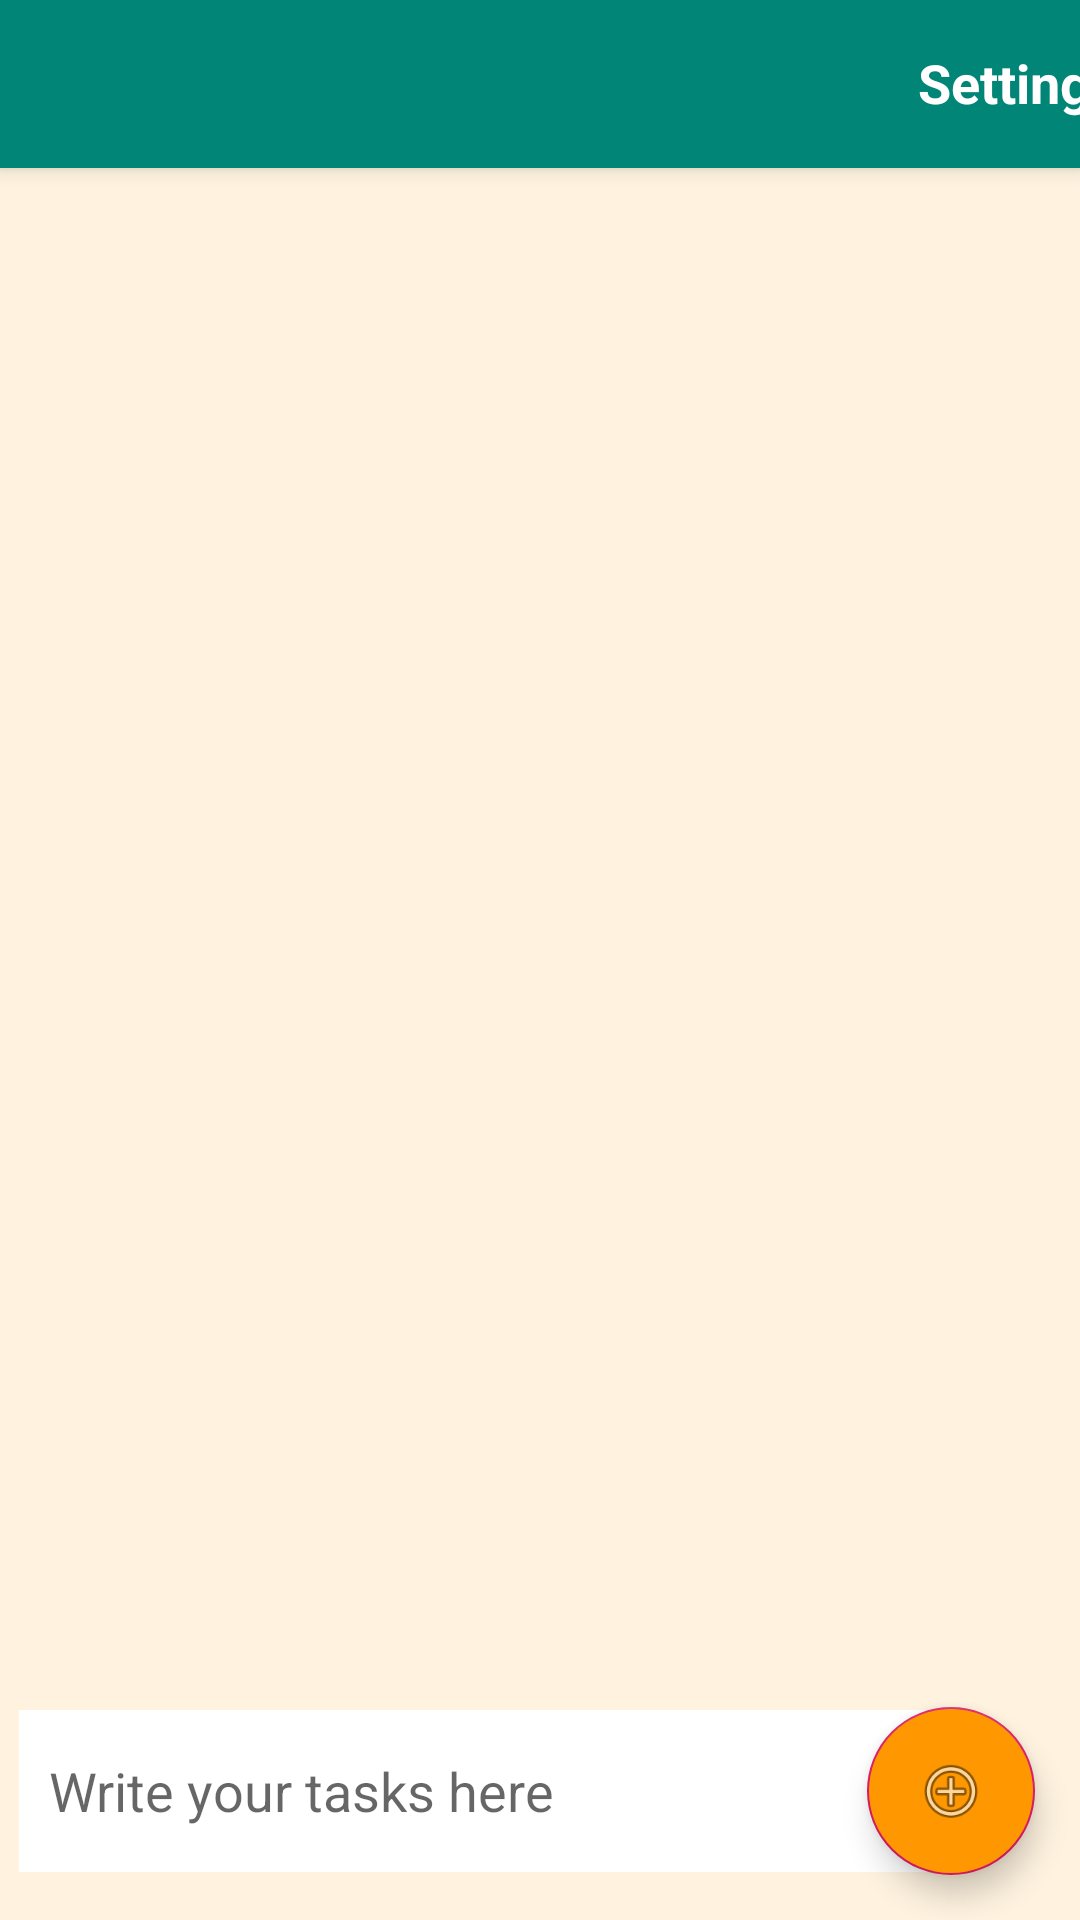

This screen was rendered from an Android layout file. Write that file and the resources it references.
<!-- AndroidManifest.xml: activity theme AppTheme.NoActionBar -->
<!-- res/layout/activity_logged.xml -->
<?xml version="1.0" encoding="utf-8"?>
<androidx.coordinatorlayout.widget.CoordinatorLayout
    xmlns:android="http://schemas.android.com/apk/res/android"
    xmlns:app="http://schemas.android.com/apk/res-auto"
    xmlns:tools="http://schemas.android.com/tools"
    android:layout_width="match_parent"
    android:layout_height="match_parent"
    tools:context=".LoggedActivity"
    >

    <com.google.android.material.appbar.AppBarLayout
        android:layout_width="match_parent"
        android:layout_height="wrap_content"
        android:theme="@style/AppTheme.AppBarOverlay">

        <androidx.appcompat.widget.Toolbar
            android:id="@+id/toolbar"
            android:layout_width="match_parent"
            android:layout_height="?attr/actionBarSize"
            android:background="?attr/colorPrimary"
            app:popupTheme="@style/AppTheme.PopupOverlay" >

            <LinearLayout
                android:layout_width="wrap_content"
                android:layout_height="wrap_content"
                android:orientation="horizontal">

                <ImageView
                    android:id="@+id/imageView2"
                    android:layout_width="50dp"
                    android:layout_height="50dp"
                    android:layout_marginLeft="10dp"
                    android:layout_gravity="left|center_vertical"
                    app:srcCompat="@drawable/ic_account" />

                <TextView
                    android:layout_width="70dp"
                    android:layout_height="25dp"
                    android:layout_gravity="center"
                    android:layout_marginLeft="230dp"
                    android:textColor="@color/Blanco"
                    android:textStyle="bold"
                    android:textSize="18dp"
                    android:text="Settings"/>
            </LinearLayout>

        </androidx.appcompat.widget.Toolbar>

    </com.google.android.material.appbar.AppBarLayout>

    <include layout="@layout/content_logged"/>

    <com.google.android.material.floatingactionbutton.FloatingActionButton
        android:id="@+id/fab"
        android:layout_width="wrap_content"
        android:layout_height="wrap_content"
        android:layout_gravity="bottom|end"
        android:layout_margin="15dp"
        android:backgroundTint="@color/MaterialOrange500"
        app:srcCompat="@android:drawable/ic_menu_add" />

</androidx.coordinatorlayout.widget.CoordinatorLayout>
<!-- res/layout/content_logged.xml (included above) -->
<?xml version="1.0" encoding="utf-8"?>
<androidx.constraintlayout.widget.ConstraintLayout xmlns:android="http://schemas.android.com/apk/res/android"
    xmlns:app="http://schemas.android.com/apk/res-auto"
    xmlns:tools="http://schemas.android.com/tools"
    android:layout_width="match_parent"
    android:layout_height="match_parent"
    app:layout_behavior="@string/appbar_scrolling_view_behavior"
    tools:showIn="@layout/activity_logged"
    tools:context=".LoggedActivity"
    android:background="@color/MaterialOrange50">

    <EditText
        android:id="@+id/input"
        android:layout_width="317dp"
        android:layout_height="54dp"
        android:ems="10"
        android:inputType="textPersonName"
        android:padding="10dp"
        android:hint="Write your tasks here"
        android:background="@color/Blanco"
        app:layout_constraintBottom_toBottomOf="parent"
        app:layout_constraintEnd_toEndOf="parent"
        app:layout_constraintHorizontal_bias="0.15"
        app:layout_constraintStart_toStartOf="parent"
        app:layout_constraintTop_toTopOf="parent"
        app:layout_constraintVertical_bias="0.97" />

    <androidx.recyclerview.widget.RecyclerView
        android:id="@+id/reci"
        android:layout_width="379dp"
        android:layout_height="520dp"
        android:padding="4dp"
        android:scrollbars="vertical"
        app:layout_constraintBottom_toBottomOf="parent"
        app:layout_constraintEnd_toEndOf="parent"
        app:layout_constraintHorizontal_bias="0.496"
        app:layout_constraintStart_toStartOf="parent"
        app:layout_constraintTop_toTopOf="parent"
        app:layout_constraintVertical_bias="0.344" />

</androidx.constraintlayout.widget.ConstraintLayout>
<!-- resources referenced by this layout -->
<resources>
  <color name="Blanco">#ffffff</color>
  <color name="MaterialOrange50">#fff3e0</color>
  <color name="MaterialOrange500">#ff9800</color>
  <style name="AppTheme.AppBarOverlay" parent="ThemeOverlay.AppCompat.Dark.ActionBar" />
  <style name="AppTheme.PopupOverlay" parent="ThemeOverlay.AppCompat.Light" />
  <style name="AppTheme.NoActionBar">
          <item name="windowActionBar">false</item>
          <item name="windowNoTitle">true</item>
      </style>
</resources>
